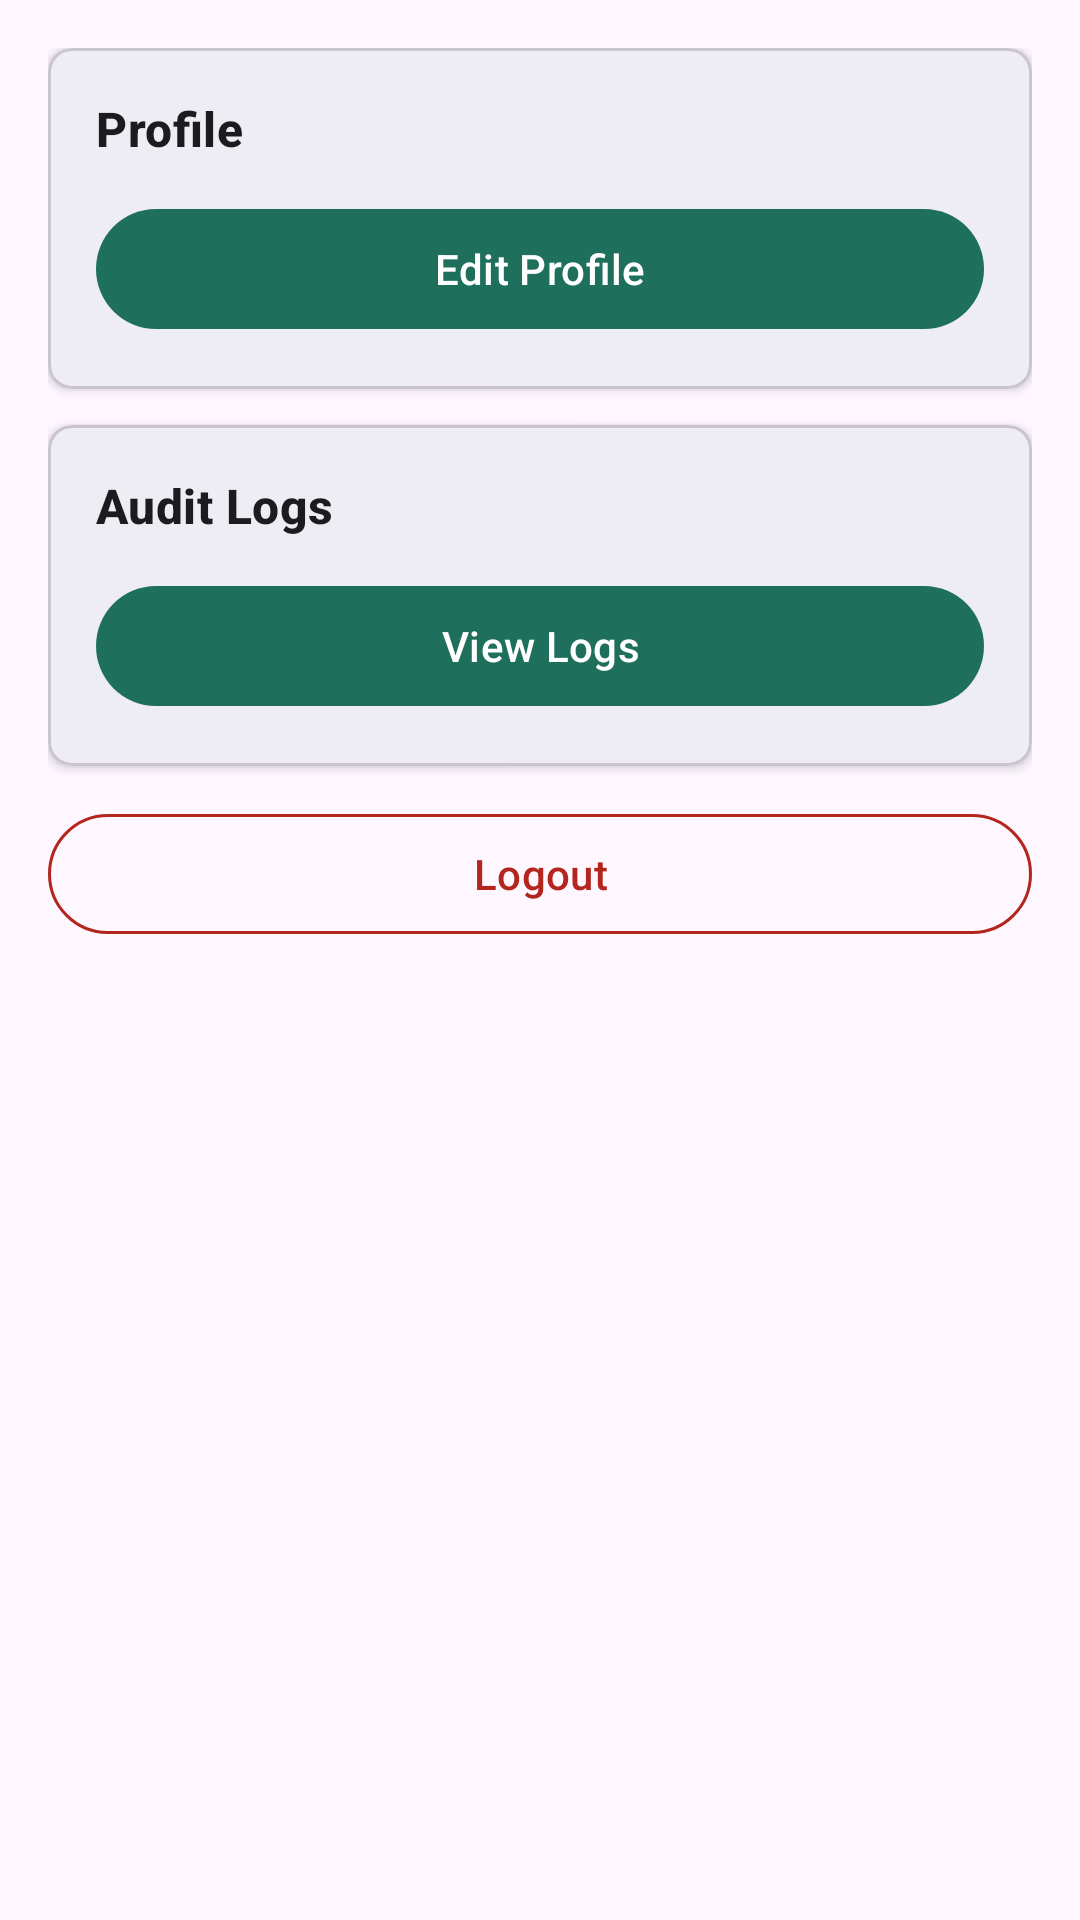

Write the Android layout XML for this screen, with the resource values it uses.
<!-- AndroidManifest.xml: application theme Theme.MilkmanDairy -->
<!-- res/layout/fragment_settings.xml -->
<?xml version="1.0" encoding="utf-8"?>
<LinearLayout xmlns:android="http://schemas.android.com/apk/res/android"
    xmlns:app="http://schemas.android.com/apk/res-auto"
    android:layout_width="match_parent"
    android:layout_height="match_parent"
    android:orientation="vertical"
    android:padding="@dimen/spacing_16">

    <com.google.android.material.card.MaterialCardView
        android:id="@+id/cardProfile"
        android:layout_width="match_parent"
        android:layout_height="wrap_content"
        android:layout_marginBottom="@dimen/spacing_12"
        app:cardCornerRadius="@dimen/card_radius"
        app:cardElevation="@dimen/elevation_small">

        <LinearLayout
            android:layout_width="match_parent"
            android:layout_height="wrap_content"
            android:orientation="vertical"
            android:padding="@dimen/spacing_16">

            <TextView
                android:layout_width="match_parent"
                android:layout_height="wrap_content"
                android:text="Profile"
                android:textAppearance="?attr/textAppearanceTitleMedium"
                android:textStyle="bold" />

            <com.google.android.material.button.MaterialButton
                android:id="@+id/btnEditProfile"
                android:layout_width="match_parent"
                android:layout_height="wrap_content"
                android:layout_marginTop="@dimen/spacing_12"
                android:text="Edit Profile" />
        </LinearLayout>
    </com.google.android.material.card.MaterialCardView>

    <com.google.android.material.card.MaterialCardView
        android:id="@+id/cardAuditLogs"
        android:layout_width="match_parent"
        android:layout_height="wrap_content"
        android:layout_marginBottom="@dimen/spacing_12"
        app:cardCornerRadius="@dimen/card_radius"
        app:cardElevation="@dimen/elevation_small">

        <LinearLayout
            android:layout_width="match_parent"
            android:layout_height="wrap_content"
            android:orientation="vertical"
            android:padding="@dimen/spacing_16">

            <TextView
                android:layout_width="match_parent"
                android:layout_height="wrap_content"
                android:text="Audit Logs"
                android:textAppearance="?attr/textAppearanceTitleMedium"
                android:textStyle="bold" />

            <com.google.android.material.button.MaterialButton
                android:id="@+id/btnViewAuditLogs"
                android:layout_width="match_parent"
                android:layout_height="wrap_content"
                android:layout_marginTop="@dimen/spacing_12"
                android:text="View Logs" />
        </LinearLayout>
    </com.google.android.material.card.MaterialCardView>

    <com.google.android.material.button.MaterialButton
        android:id="@+id/btnLogout"
        style="@style/Widget.Material3.Button.OutlinedButton"
        android:layout_width="match_parent"
        android:layout_height="@dimen/button_height"
        android:text="Logout"
        android:textColor="@color/error_red"
        app:strokeColor="@color/error_red" />

</LinearLayout>
<!-- resources referenced by this layout -->
<resources>
  <color name="error_red">#B3261E</color>
  <dimen name="button_height">48dp</dimen>
  <dimen name="card_radius">@dimen/corner_radius_medium</dimen>
  <dimen name="elevation_small">2dp</dimen>
  <dimen name="spacing_12">12dp</dimen>
  <dimen name="spacing_16">16dp</dimen>
  <style name="Theme.MilkmanDairy" parent="Theme.Material3.DayNight.NoActionBar">
          
          <item name="colorPrimary">@color/brand_primary</item>
          <item name="colorPrimaryVariant">@color/brand_primary_container</item>
          <item name="colorOnPrimary">@color/brand_on_primary</item>
          
          <item name="colorSecondary">@color/brand_secondary</item>
          <item name="colorSecondaryVariant">@color/brand_secondary_container</item>
          <item name="colorOnSecondary">@color/brand_on_secondary</item>
          
          <item name="android:statusBarColor">?attr/colorPrimaryVariant</item>
          
      </style>
  <dimen name="corner_radius_medium">8dp</dimen>
  <color name="brand_primary">#1E6F5C</color>
  <color name="brand_primary_container">#A0F8D8</color>
  <color name="brand_on_primary">#FFFFFF</color>
  <color name="brand_secondary">#FFC857</color>
  <color name="brand_secondary_container">#FFE8A0</color>
  <color name="brand_on_secondary">#1B1B1B</color>
</resources>
